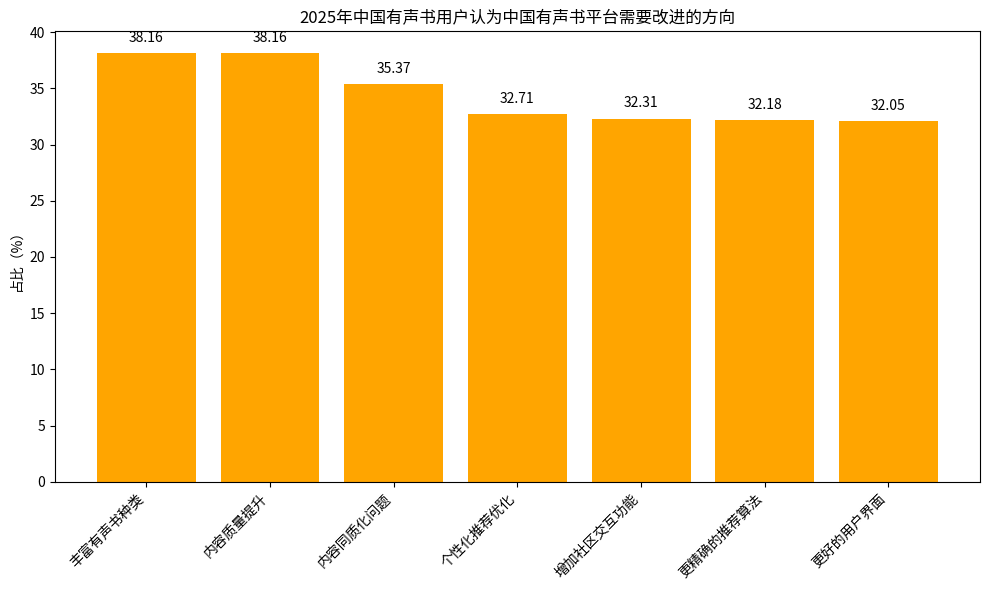

Generate this figure with matplotlib:
import matplotlib.pyplot as plt
import numpy as np

# 改进方向
directions = ["丰富有声书种类", "内容质量提升", "内容同质化问题", "个性化推荐优化", 
              "增加社区交互功能", "更精确的推荐算法", "更好的用户界面"]
# 对应占比（%）
proportions = [38.16, 38.16, 35.37, 32.71, 32.31, 32.18, 32.05]

x = np.arange(len(directions))  # x轴坐标

fig, ax = plt.subplots(figsize=(10, 6))
# 绘制柱状图
bars = ax.bar(x, proportions, color='orange')

# 添加数值标注
for i, proportion in enumerate(proportions):
    ax.text(i, proportion + 1, f'{proportion}', ha='center')

# 设置x轴刻度和标签，旋转标签
ax.set_xticks(x)
ax.set_xticklabels(directions, rotation=45, ha='right')
ax.set_ylabel('占比（%）')
ax.set_title('2025年中国有声书用户认为中国有声书平台需要改进的方向')

plt.tight_layout()
plt.show()
